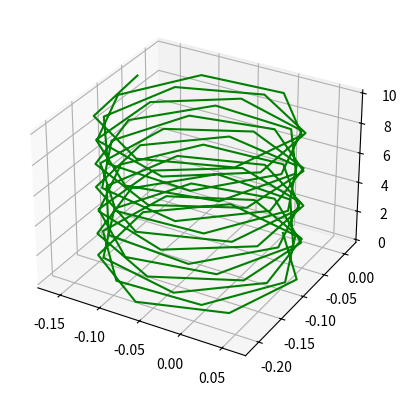

Recreate this plot in Python.
import numpy as np
import matplotlib.pyplot as plt

# Particle pusher
def borisPush(v_in, E, B, q, m, dt):

    t = (q*B/m)*(dt/2)
    s = (2*t)/(1 + t**2)

    v_minus = v_in + (q*E/m)*dt/2
    v_prime = v_minus + np.cross(v_minus, t)
    v_plus = v_minus + np.cross(v_prime, s)
    v_out = v_plus + (q*E/m)*dt/2

    return v_out


N = 100
t = np.linspace(0, 10, N)
dt = t[1] - t[0]

x = np.zeros([N, 3])
v = np.zeros([N, 3])
K = np.zeros(N)

E = np.array([0, 0, 0])
B = np.array([0, 0, 10])
m = 1
q = 1
v_in = np.array([1, 0, 0])

v[0] = v_in
for i in range(N-1):
    v[i+1] = borisPush(v[i], E, B, q, m, dt)
    x[i+1] = x[i] + v[i+1]*dt
    K[i] = np.linalg.norm(v[i])


# Plotting the particle's trajectory
from mpl_toolkits import mplot3d
fig = plt.figure()
ax = plt.axes(projection ='3d')
ax.plot3D(x[:,0], x[:,1], t, 'green')
plt.show()
